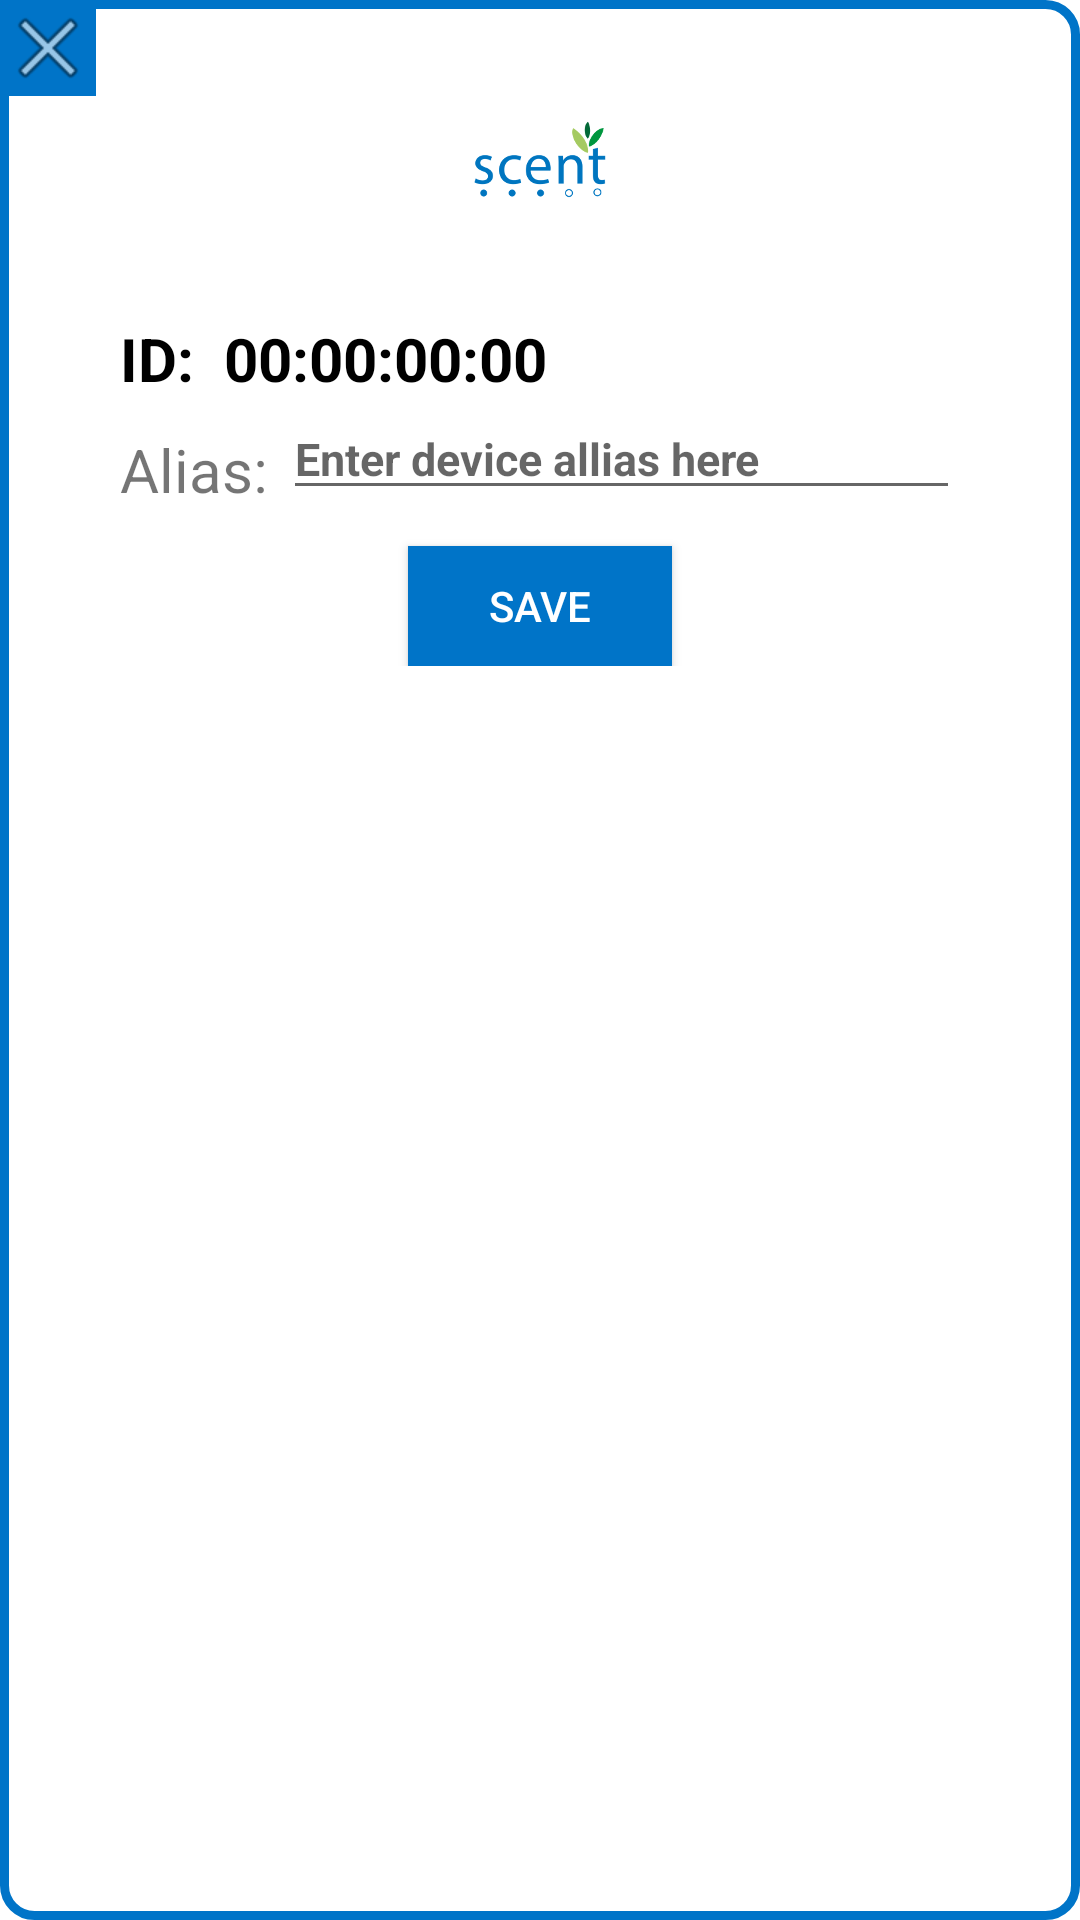

Reconstruct the res/layout file that produces this screen, plus the resources it refers to.
<!-- AndroidManifest.xml: fallback theme Theme.MaterialComponents.DayNight.NoActionBar -->
<!-- res/layout/rename_dialog.xml -->
<?xml version="1.0" encoding="utf-8"?>
<RelativeLayout xmlns:android="http://schemas.android.com/apk/res/android"
    android:layout_width="wrap_content"
    android:background="@drawable/round_conrners"
    android:layout_height="wrap_content">

    <LinearLayout
        android:layout_width="wrap_content"
        android:layout_height="wrap_content"
        android:layout_margin="20dp"
        android:background="@android:color/white"
        android:orientation="vertical">

        <ImageView
            android:layout_width="wrap_content"
            android:layout_height="wrap_content"
            android:layout_margin="20dp"
            android:layout_gravity="center"
            android:background="@mipmap/scent_logo_big" />

        <RelativeLayout
            android:layout_width="wrap_content"
            android:layout_height="116dp"
            android:layout_margin="20dp"
            android:layout_marginTop="10dp">


            <TextView
                android:id="@+id/macAddressTag"
                android:layout_width="wrap_content"
                android:layout_height="wrap_content"
                android:layout_alignParentTop="true"
                android:text="ID: "
                android:textSize="20dp"
                android:textColor="@android:color/black"
                android:textStyle="bold" />

            <TextView
                android:id="@+id/macAddressID"
                android:layout_width="200dp"
                android:layout_height="wrap_content"
                android:layout_alignTop="@id/macAddressTag"
                android:layout_marginLeft="5dp"
                android:layout_toRightOf="@+id/macAddressTag"
                android:text="00:00:00:00"
                android:textSize="20dp"
                android:textColor="@android:color/black"
                android:textStyle="bold"
                android:layout_alignParentEnd="true" />


            <TextView
                android:id="@+id/deviceAliasTag"
                android:layout_width="wrap_content"
                android:layout_height="wrap_content"
                android:layout_below="@+id/macAddressTag"
                android:layout_marginTop="10dp"
                android:textSize="20dp"
                android:text="@string/alias" />

            <EditText
                android:id="@+id/deviceAlias"
                android:layout_width="200dp"
                android:layout_height="wrap_content"
                android:layout_alignBottom="@id/deviceAliasTag"
                android:layout_toRightOf="@+id/deviceAliasTag"
                android:hint="@string/deviceAlias"
                android:textColor="@android:color/black"
                android:textStyle="bold"
                android:textSize="15dp"
                android:maxLines="1"
                android:inputType="textNoSuggestions"
                android:layout_marginLeft="5dp"
                android:layout_alignParentEnd="true" />

            <Button
                android:id="@+id/btnBuy"
                android:layout_width="wrap_content"
                android:layout_height="40dp"
                android:background="@color/scentActionBar"
                android:text="@string/save"
                android:textColor="@android:color/white"
                android:layout_alignParentBottom="true"
                android:layout_centerHorizontal="true" />

        </RelativeLayout>
    </LinearLayout>

    <ImageButton
        android:id="@+id/btnClose"
        android:layout_width="wrap_content"
        android:layout_height="wrap_content"
        android:layout_alignParentLeft="true"
        android:layout_alignParentTop="true"
        android:background="@color/scentActionBar"
        android:src="@android:drawable/ic_menu_close_clear_cancel" />

</RelativeLayout>
<!-- resources referenced by this layout -->
<resources>
  <color name="scentActionBar">#0074c8</color>
  <!-- drawable round_conrners (drawable) -->
  <?xml version="1.0" encoding="UTF-8"?>
  <shape xmlns:android="http://schemas.android.com/apk/res/android">
      <solid android:color="#FFFFFF"/>
      <stroke android:width="3dp" android:color="@color/scentActionBar" />
      <corners android:radius="10dp"/>
      <padding android:left="0dp" android:top="0dp" android:right="0dp" android:bottom="0dp" />
  </shape>
  <!-- mipmap scent_logo_big: png bitmap (mipmap-xxhdpi, 6827 bytes) -->
  <string name="alias">Alias:</string>
  <string name="deviceAlias">Enter device allias here</string>
  <string name="save">SAVE</string>
</resources>
